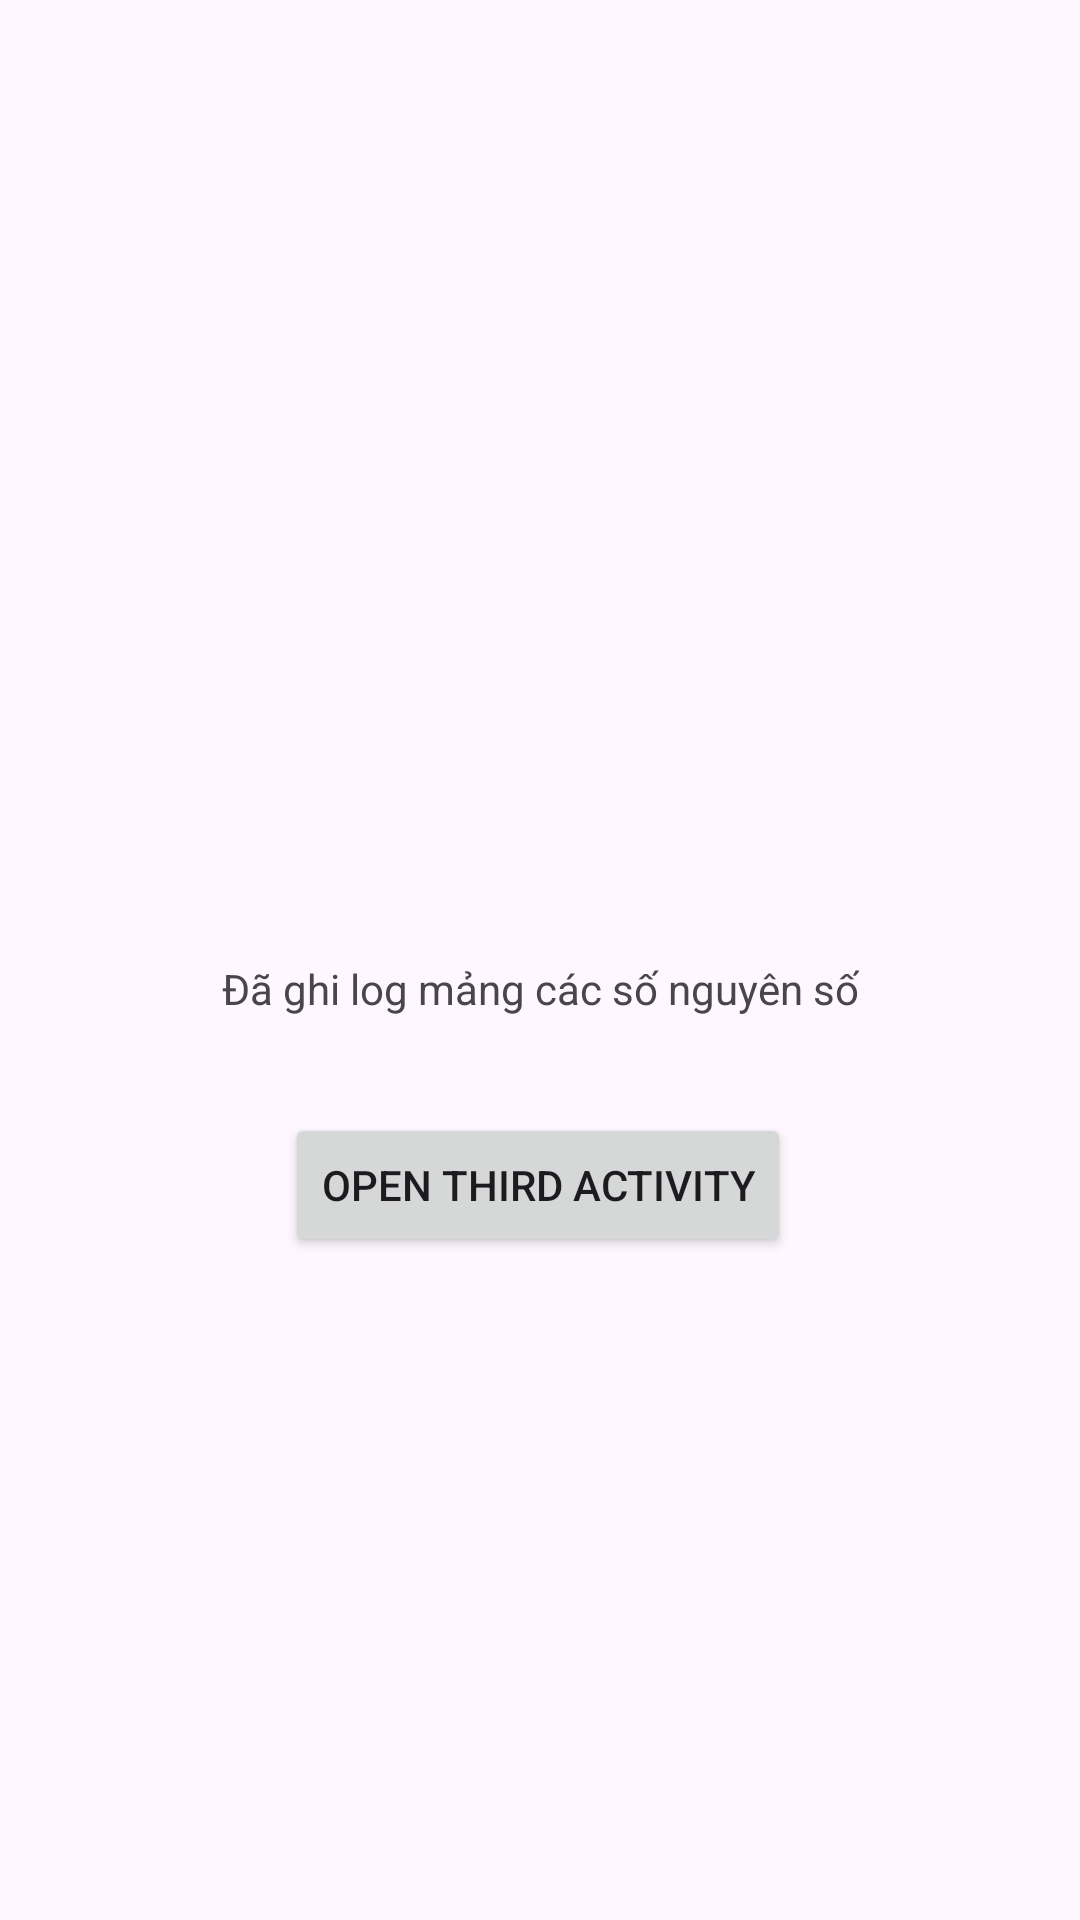

Here is an Android app screen rendered from its layout file. Give the layout XML and the strings, colors and styles it references.
<!-- AndroidManifest.xml: application theme Theme.Assignment1v2 -->
<!-- res/layout/activity_second.xml -->
<?xml version="1.0" encoding="utf-8"?>
<androidx.constraintlayout.widget.ConstraintLayout xmlns:android="http://schemas.android.com/apk/res/android"
    android:layout_width="match_parent"
    android:layout_height="match_parent"
    xmlns:app="http://schemas.android.com/apk/res-auto">

    <TextView
        android:id="@+id/textView"
        android:layout_width="wrap_content"
        android:layout_height="wrap_content"
        android:layout_marginTop="320dp"
        android:text="Đã ghi log mảng các số nguyên số"
        app:layout_constraintEnd_toEndOf="parent"
        app:layout_constraintStart_toStartOf="parent"
        app:layout_constraintTop_toTopOf="parent" />

    <Button
        android:id="@+id/openThirdActivityButton"
        android:layout_width="wrap_content"
        android:layout_height="wrap_content"
        android:layout_marginTop="32dp"
        android:text="Open Third Activity"
        app:layout_constraintEnd_toEndOf="parent"
        app:layout_constraintHorizontal_bias="0.497"
        app:layout_constraintStart_toStartOf="parent"
        app:layout_constraintTop_toBottomOf="@id/textView" />
</androidx.constraintlayout.widget.ConstraintLayout>
<!-- resources referenced by this layout -->
<resources>
  <style name="Theme.Assignment1v2" parent="Base.Theme.Assignment1v2" />
  <style name="Base.Theme.Assignment1v2" parent="Theme.Material3.DayNight.NoActionBar">
          
          
      </style>
</resources>
